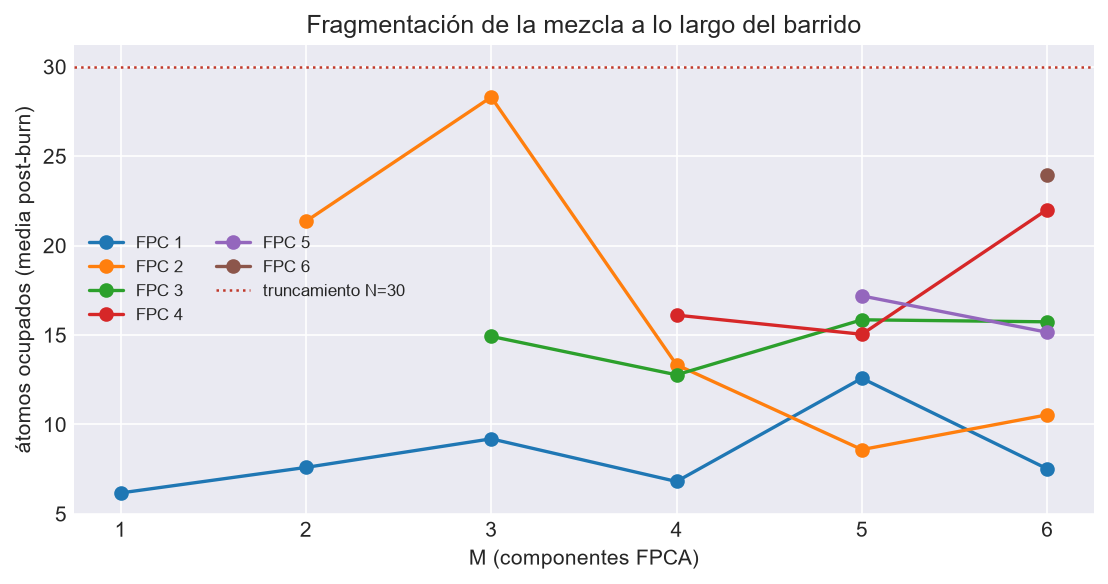

The file beside this chart, header and first rows:
M, FPC, cadena, media, max, p99, N_trunc, toca_truncamiento, frac_en_N
1, 1, 1, 6.171, 20, 13.0, 30, False, 0.0
2, 1, 1, 7.599, 18, 13.0, 30, False, 0.0
2, 2, 1, 21.36, 30, 30.0, 30, True, 0.1515
3, 1, 1, 9.198, 27, 16.0, 30, False, 0.0
3, 2, 1, 28.3, 30, 30.0, 30, True, 0.717
3, 3, 1, 14.93, 30, 28.0, 30, True, 0.0055
4, 1, 1, 6.812, 15, 12.0, 30, False, 0.0
4, 2, 1, 13.34, 30, 29.01, 30, True, 0.01
4, 3, 1, 12.78, 30, 27.0, 30, True, 0.0055
4, 4, 1, 16.11, 30, 30.0, 30, True, 0.0445
5, 1, 1, 12.59, 30, 24.01, 30, True, 0.002
5, 2, 1, 8.596, 24, 16.0, 30, False, 0.0
5, 3, 1, 15.85, 30, 30.0, 30, True, 0.034
5, 4, 1, 15.04, 30, 30.0, 30, True, 0.036
5, 5, 1, 17.19, 30, 30.0, 30, True, 0.1745
6, 1, 1, 7.521, 22, 14.0, 30, False, 0.0
6, 2, 1, 10.54, 29, 20.0, 30, False, 0.0
6, 3, 1, 15.74, 30, 30.0, 30, True, 0.0535
6, 4, 1, 22.02, 30, 30.0, 30, True, 0.249
6, 5, 1, 15.16, 30, 30.0, 30, True, 0.0135
6, 6, 1, 23.97, 30, 30.0, 30, True, 0.3475
